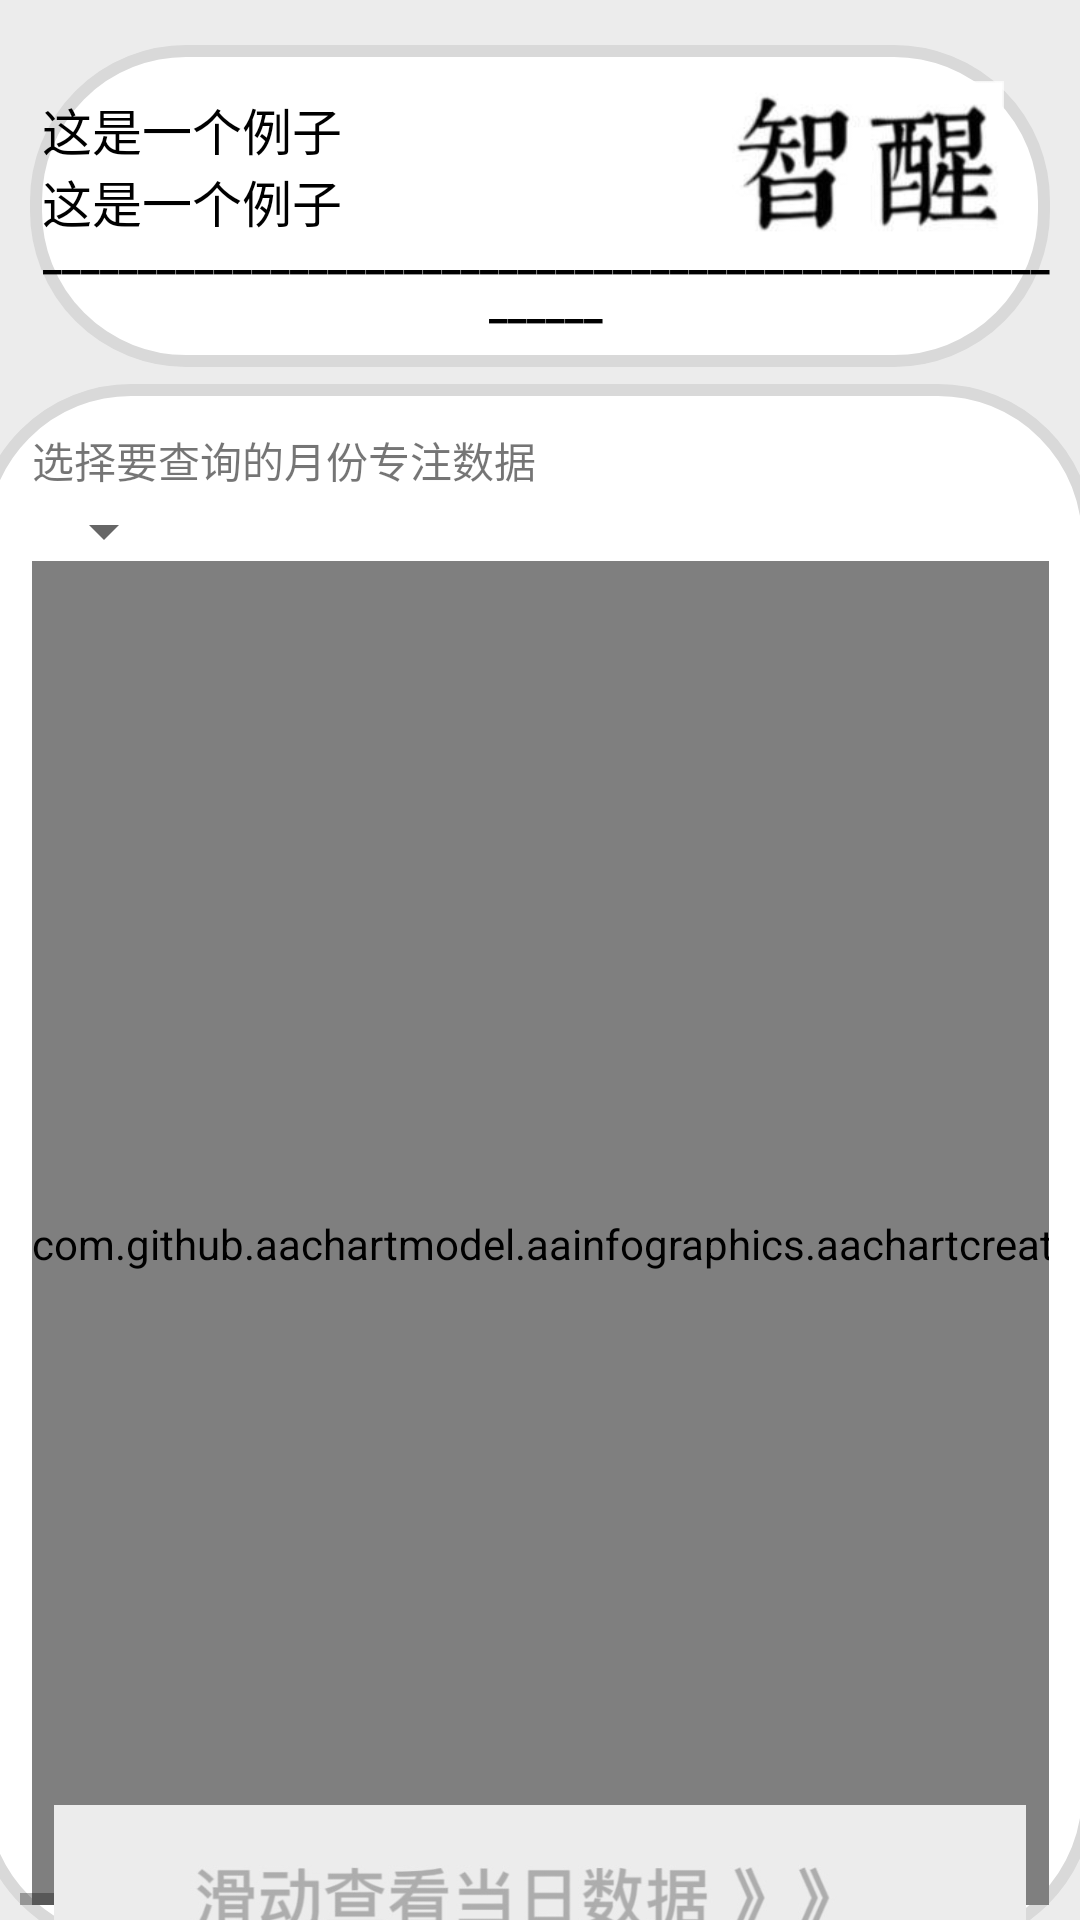

Write the Android layout XML for this screen, with the resource values it uses.
<!-- AndroidManifest.xml: application theme Theme.TraceAssistant -->
<!-- res/layout/fragment_month_chart.xml -->
<?xml version="1.0" encoding="utf-8"?>
<androidx.constraintlayout.widget.ConstraintLayout xmlns:android="http://schemas.android.com/apk/res/android"
    xmlns:app="http://schemas.android.com/apk/res-auto"
    xmlns:tools="http://schemas.android.com/tools"
    android:background="#ECECEC"
    android:layout_width="match_parent"
    android:layout_height="match_parent">

                <androidx.constraintlayout.widget.ConstraintLayout
                    android:layout_width="match_parent"
                    android:layout_height="wrap_content"
                    android:layout_marginTop="15dp"
                    android:layout_marginLeft="10dp"
                    android:layout_marginRight="10dp"
                    android:background="@drawable/button_shape"
                    android:paddingBottom="12dp"
                    app:layout_constraintTop_toTopOf="parent"
                    tools:ignore="MissingConstraints">

                    <TextView
                        android:id="@+id/textView2"
                        android:layout_width="match_parent"
                        android:layout_height="wrap_content"
                        android:layout_marginStart="4dp"
                        android:layout_marginTop="60dp"
                        android:gravity="center"
                        android:text="___________________________________________________________"
                        android:textColor="@color/black"
                        android:textStyle="bold"
                        app:layout_constraintStart_toStartOf="parent"
                        app:layout_constraintTop_toTopOf="parent" />

                    <TextView
                        android:id="@+id/thisFocusTime"
                        android:layout_width="164dp"
                        android:layout_height="24dp"
                        android:layout_marginLeft="4dp"
                        android:layout_marginTop="16dp"
                        android:autoSizeTextType="uniform"
                        android:text="这是一个例子"
                        android:textColor="@color/black"
                        app:layout_constraintLeft_toLeftOf="parent"
                        app:layout_constraintTop_toTopOf="parent" />

                    <TextView
                        android:id="@+id/focusTime"
                        android:layout_width="164dp"
                        android:layout_height="24dp"
                        android:layout_marginLeft="4dp"
                        android:layout_marginTop="40dp"
                        android:autoSizeTextType="uniform"
                        android:text="这是一个例子"
                        android:textColor="@color/black"
                        app:layout_constraintLeft_toLeftOf="parent"
                        app:layout_constraintTop_toTopOf="parent" />

                    <ImageView
                        android:id="@+id/imageView"
                        android:layout_width="120dp"
                        android:layout_height="53dp"
                        android:layout_marginTop="12dp"
                        android:src="@drawable/wenzi3"
                        app:layout_constraintEnd_toEndOf="parent"
                        app:layout_constraintHorizontal_bias="0.993"
                        app:layout_constraintStart_toStartOf="parent"
                        app:layout_constraintTop_toTopOf="parent" />
                </androidx.constraintlayout.widget.ConstraintLayout>

                <HorizontalScrollView
                    android:id="@+id/horizontalScrollView"
                    android:layout_width="373dp"
                    android:layout_height="522dp"
                    android:layout_marginTop="128dp"
                    android:padding="15dp"
                    android:background="@drawable/button_shape"
                    app:layout_constraintEnd_toEndOf="parent"
                    app:layout_constraintHorizontal_bias="0.684"
                    app:layout_constraintLeft_toLeftOf="parent"
                    app:layout_constraintStart_toStartOf="parent"
                    app:layout_constraintTop_toTopOf="parent">

                    <androidx.constraintlayout.widget.ConstraintLayout
                        android:layout_width="373dp"
                        android:layout_height="match_parent">

                        <TextView
                            android:layout_width="wrap_content"
                            android:layout_height="wrap_content"
                            android:layout_marginStart="4dp"
                            android:height="20dp"
                            android:text="选择要查询的月份专注数据"
                            app:layout_constraintStart_toStartOf="parent"
                            app:layout_constraintTop_toTopOf="parent">

                        </TextView>

                        <Spinner
                            android:id="@+id/spinner"
                            android:layout_width="match_parent"
                            android:layout_height="20dp"
                            android:layout_marginLeft="4dp"
                            android:layout_marginTop="24dp"
                            app:layout_constraintLeft_toLeftOf="parent"
                            app:layout_constraintTop_toTopOf="parent" />

                        <com.github.aachartmodel.aainfographics.aachartcreator.AAChartView
                            android:id="@+id/focus_month_view"
                            android:layout_width="match_parent"
                            android:layout_height="455dp"
                            android:layout_marginLeft="4dp"
                            android:layout_marginTop="44dp"
                            app:layout_constraintLeft_toLeftOf="parent"
                            app:layout_constraintTop_toTopOf="parent"></com.github.aachartmodel.aainfographics.aachartcreator.AAChartView>

                    </androidx.constraintlayout.widget.ConstraintLayout>

                </HorizontalScrollView>

    <ImageView
        android:layout_width="324dp"
        android:layout_height="80dp"
        android:src="@drawable/wenzi9"
        android:layout_marginTop="625dp"
        app:layout_constraintBottom_toBottomOf="parent"
        app:layout_constraintEnd_toEndOf="parent"
        app:layout_constraintStart_toStartOf="parent"
        app:layout_constraintTop_toTopOf="parent"></ImageView>

</androidx.constraintlayout.widget.ConstraintLayout>
<!-- resources referenced by this layout -->
<resources>
  <color name="black">#FF000000</color>
  <!-- drawable button_shape (drawable) -->
  <?xml version="1.0" encoding="utf-8"?>
  <shape xmlns:android="http://schemas.android.com/apk/res/android"
      android:shape="rectangle" >
      
      <corners android:radius="50dp" />
      
      <solid android:color="#FFFFFF" />
      
      <stroke
          android:width="4dp"
          android:color="#d9d9d9" />
  
  </shape>
  <!-- drawable wenzi3: png bitmap (drawable, 4455 bytes) -->
  <!-- drawable wenzi9: jpg bitmap (drawable, 15956 bytes) -->
  <style name="Theme.TraceAssistant" parent="Theme.MaterialComponents.DayNight.NoActionBar">
  
          <item name="colorPrimary">#27A7BD</item>
          <item name="colorPrimaryVariant">#00FFFF</item>
          <item name="colorOnPrimary">#FFFFFF</item>
          <item name="colorSecondary">#0974BA</item>
          <item name="colorSecondaryVariant">#0D8488</item>
          <item name="colorOnSecondary">#A6ECE1</item>
          <item name="android:statusBarColor" tools:targetApi="l">@color/purple_500</item>
  
          <item name="materialCalendarTheme">@style/ThemeOverlay.TraceAssisstant.DatePicker</item>
  
          <item name="materialThemeOverlay">@style/ThemeOverlay.TraceAssisstant.Chip.Choice</item>
      </style>
  <color name="purple_500">#FF6200EE</color>
  <style name="ThemeOverlay.TraceAssisstant.DatePicker" parent="ThemeOverlay.MaterialComponents.MaterialCalendar">
          <item name="colorPrimary">#27A7BD</item>
          <item name="colorOnPrimary">#FFFFFF</item>
          <item name="shapeAppearanceSmallComponent">@style/ShapeAppearance.Material3.SmallComponent</item>
          <item name="shapeAppearanceMediumComponent">@style/ShapeAppearance.Material3.MediumComponent</item>
      </style>
  <style name="ThemeOverlay.TraceAssisstant.Chip.Choice" parent="">
          <item name="elevationOverlayEnabled">false</item>
      </style>
</resources>
